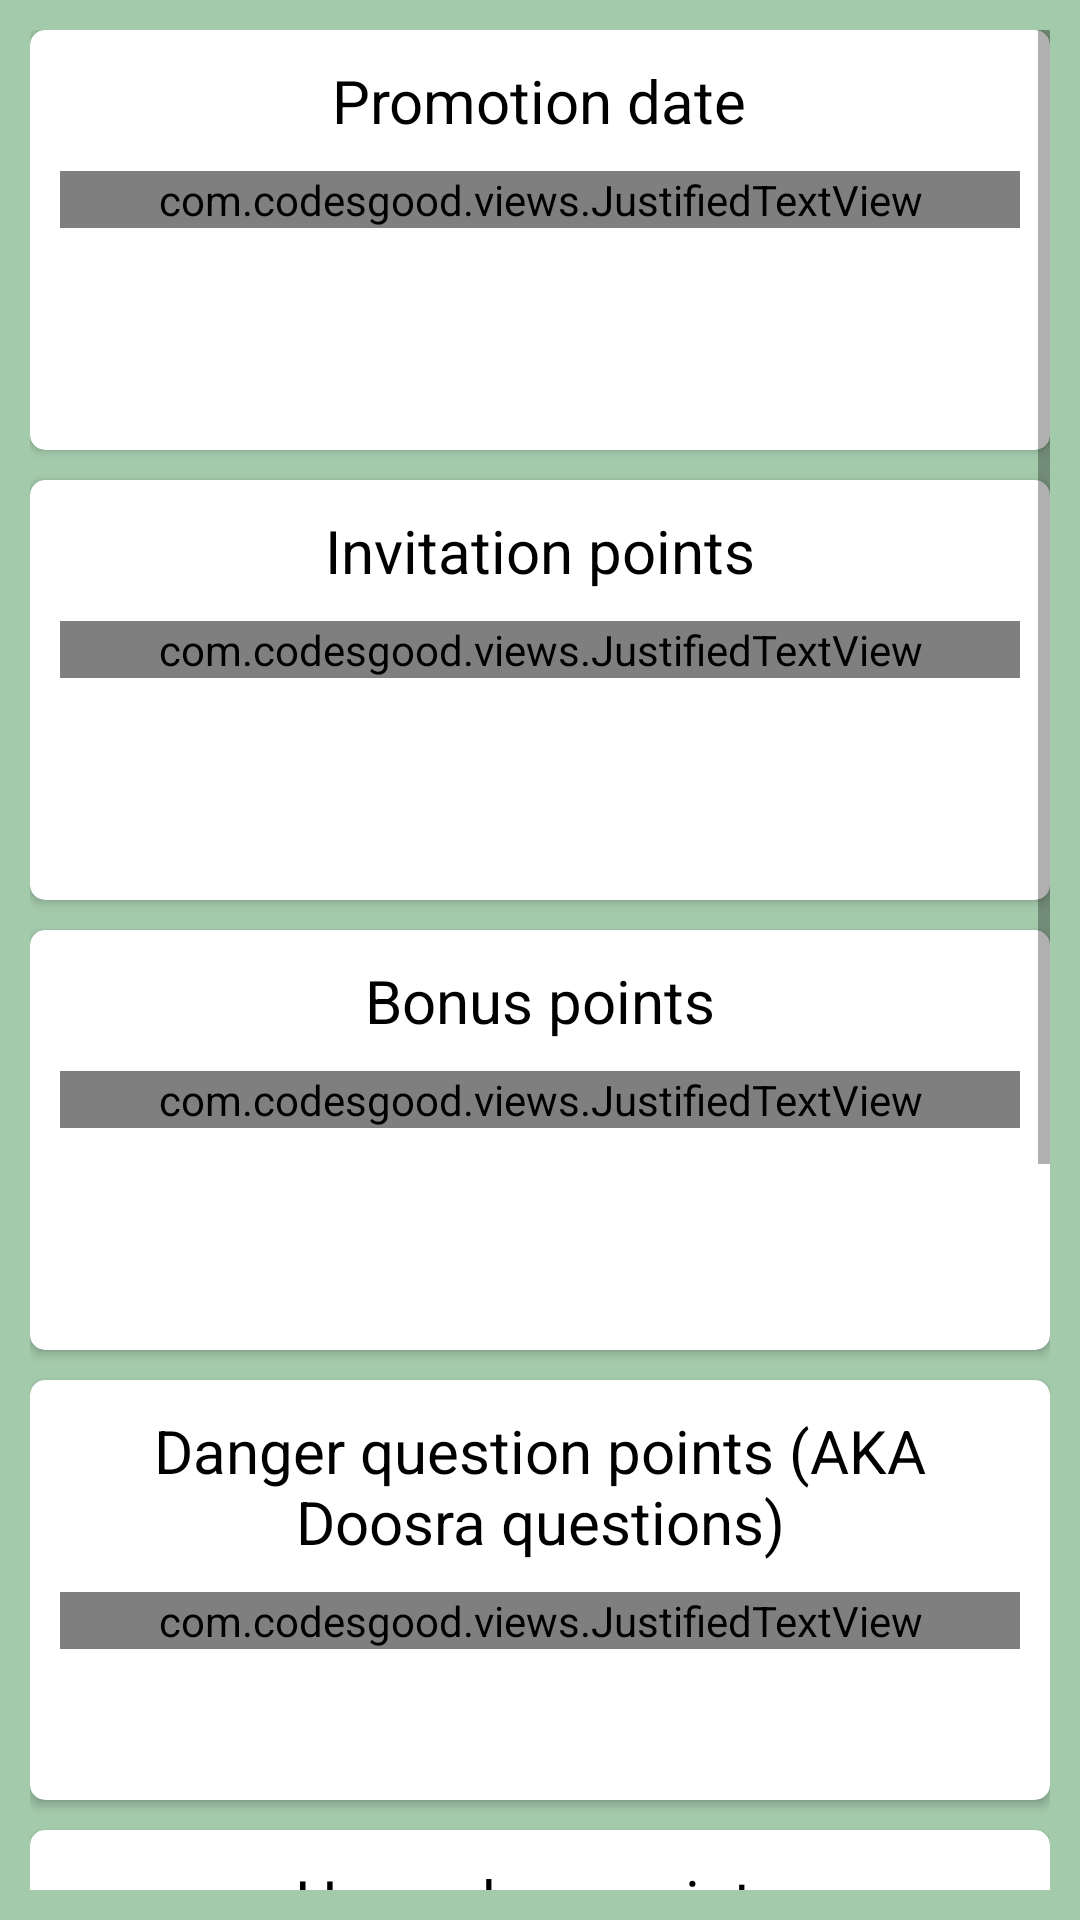

Reconstruct the res/layout file that produces this screen, plus the resources it refers to.
<!-- AndroidManifest.xml: application theme AppTheme -->
<!-- res/layout/activity_help.xml -->
<?xml version="1.0" encoding="utf-8"?>
<ScrollView xmlns:android="http://schemas.android.com/apk/res/android"
    xmlns:card_view="http://schemas.android.com/apk/res-auto"
    android:layout_width="match_parent"
    android:layout_height="match_parent"
    android:background="@drawable/android_quiz_gradient_background"
    android:orientation="vertical"
    android:padding="10dp">

    <LinearLayout
        android:layout_width="match_parent"
        android:layout_height="wrap_content"
        android:orientation="vertical">

        <android.support.v7.widget.CardView xmlns:android="http://schemas.android.com/apk/res/android"
            android:id="@+id/card_view1"
            android:layout_width="match_parent"
            android:layout_height="140dp"
            card_view:cardCornerRadius="5dp">

            <LinearLayout
                android:layout_width="match_parent"
                android:layout_height="wrap_content"
                android:orientation="vertical"
                android:padding="10dp">

                <TextView
                    android:layout_width="wrap_content"
                    android:layout_height="wrap_content"
                    android:layout_gravity="center"
                    android:gravity="center"
                    android:text="@string/fragment_quiz_help_feature1"
                    android:textAlignment="center"
                    android:textColor="@color/activity_help_text_color"
                    android:textSize="20dp" />

                <com.codesgood.views.JustifiedTextView
                    android:layout_width="match_parent"
                    android:layout_height="wrap_content"
                    android:layout_marginTop="10dp"
                    android:text="@string/fragment_quiz_help_description1"
                    android:textColor="@color/activity_help_text_color"
                    android:textSize="14dp" />
            </LinearLayout>

        </android.support.v7.widget.CardView>

        <android.support.v7.widget.CardView xmlns:android="http://schemas.android.com/apk/res/android"
            android:id="@+id/card_view2"
            android:layout_width="match_parent"
            android:layout_height="140dp"
            android:layout_marginTop="10dp"
            card_view:cardCornerRadius="5dp">

            <LinearLayout
                android:layout_width="match_parent"
                android:layout_height="wrap_content"
                android:orientation="vertical"
                android:padding="10dp">


                <TextView
                    android:layout_width="wrap_content"
                    android:layout_height="wrap_content"
                    android:layout_gravity="center"
                    android:gravity="center"
                    android:text="@string/fragment_quiz_help_feature2"
                    android:textAlignment="center"
                    android:textColor="@color/activity_help_text_color"
                    android:textSize="20dp" />

                <com.codesgood.views.JustifiedTextView
                    android:layout_width="match_parent"
                    android:layout_height="wrap_content"
                    android:layout_marginTop="10dp"
                    android:text="@string/fragment_quiz_help_description2"
                    android:textColor="@color/activity_help_text_color"
                    android:textSize="14dp" />

            </LinearLayout>
        </android.support.v7.widget.CardView>

        <android.support.v7.widget.CardView xmlns:android="http://schemas.android.com/apk/res/android"
            android:id="@+id/card_view3"
            android:layout_width="match_parent"
            android:layout_height="140dp"
            android:layout_marginTop="10dp"
            card_view:cardCornerRadius="5dp">

            <LinearLayout
                android:layout_width="match_parent"
                android:layout_height="wrap_content"
                android:orientation="vertical"
                android:padding="10dp">

                <TextView
                    android:layout_width="wrap_content"
                    android:layout_height="wrap_content"
                    android:layout_gravity="center"
                    android:gravity="center"
                    android:text="@string/fragment_quiz_help_feature3"
                    android:textAlignment="center"
                    android:textColor="@color/activity_help_text_color"
                    android:textSize="20dp" />

                <com.codesgood.views.JustifiedTextView
                    android:layout_width="match_parent"
                    android:layout_height="wrap_content"
                    android:layout_marginTop="10dp"
                    android:text="@string/fragment_quiz_help_description3"
                    android:textColor="@color/activity_help_text_color"
                    android:textSize="14dp" />

            </LinearLayout>

        </android.support.v7.widget.CardView>

        <android.support.v7.widget.CardView xmlns:android="http://schemas.android.com/apk/res/android"
            android:id="@+id/card_view4"
            android:layout_width="match_parent"
            android:layout_height="140dp"
            android:layout_marginTop="10dp"
            card_view:cardCornerRadius="5dp">

            <LinearLayout
                android:layout_width="match_parent"
                android:layout_height="wrap_content"
                android:orientation="vertical"
                android:padding="10dp">

                <TextView
                    android:layout_width="wrap_content"
                    android:layout_height="wrap_content"
                    android:layout_gravity="center"
                    android:gravity="center"
                    android:text="@string/fragment_quiz_help_feature4"
                    android:textAlignment="center"
                    android:textColor="@color/activity_help_text_color"
                    android:textSize="20dp" />

                <com.codesgood.views.JustifiedTextView
                    android:layout_width="match_parent"
                    android:layout_height="wrap_content"
                    android:layout_marginTop="10dp"
                    android:text="@string/fragment_quiz_help_description4"
                    android:textColor="@color/activity_help_text_color"
                    android:textSize="14dp" />

            </LinearLayout>
        </android.support.v7.widget.CardView>

        <android.support.v7.widget.CardView xmlns:android="http://schemas.android.com/apk/res/android"
            android:id="@+id/card_view5"
            android:layout_width="match_parent"
            android:layout_height="140dp"
            android:layout_marginTop="10dp"
            card_view:cardCornerRadius="5dp">

            <LinearLayout
                android:layout_width="match_parent"
                android:layout_height="wrap_content"
                android:orientation="vertical"
                android:padding="10dp">

                <TextView
                    android:layout_width="wrap_content"
                    android:layout_height="wrap_content"
                    android:layout_gravity="center"
                    android:gravity="center"
                    android:text="@string/fragment_quiz_help_feature5"
                    android:textAlignment="center"
                    android:textColor="@color/activity_help_text_color"
                    android:textSize="20dp" />

                <com.codesgood.views.JustifiedTextView
                    android:layout_width="match_parent"
                    android:layout_height="wrap_content"
                    android:layout_marginTop="10dp"
                    android:text="@string/fragment_quiz_help_description5"
                    android:textColor="@color/activity_help_text_color"
                    android:textSize="14dp" />

            </LinearLayout>
        </android.support.v7.widget.CardView>

        <android.support.v7.widget.CardView xmlns:android="http://schemas.android.com/apk/res/android"
            android:id="@+id/card_view6"
            android:layout_width="match_parent"
            android:layout_height="140dp"
            android:layout_marginTop="10dp"
            card_view:cardCornerRadius="5dp">

            <LinearLayout
                android:layout_width="match_parent"
                android:layout_height="wrap_content"
                android:orientation="vertical"
                android:padding="10dp">

                <TextView
                    android:layout_width="wrap_content"
                    android:layout_height="wrap_content"
                    android:layout_gravity="center"
                    android:gravity="center"
                    android:text="@string/fragment_quiz_help_feature6"
                    android:textAlignment="center"
                    android:textColor="@color/activity_help_text_color"
                    android:textSize="20dp" />

                <com.codesgood.views.JustifiedTextView
                    android:layout_width="match_parent"
                    android:layout_height="wrap_content"
                    android:layout_marginTop="10dp"
                    android:text="@string/fragment_quiz_help_description6"
                    android:textColor="@color/activity_help_text_color"
                    android:textSize="14dp" />

            </LinearLayout>

        </android.support.v7.widget.CardView>

        <android.support.v7.widget.CardView xmlns:android="http://schemas.android.com/apk/res/android"
            android:id="@+id/card_view7"
            android:layout_width="match_parent"
            android:layout_height="140dp"
            android:layout_marginTop="10dp"
            card_view:cardCornerRadius="5dp">

            <LinearLayout
                android:layout_width="match_parent"
                android:layout_height="wrap_content"
                android:orientation="vertical"
                android:padding="10dp">


                <TextView
                    android:layout_width="wrap_content"
                    android:layout_height="wrap_content"
                    android:layout_gravity="center"
                    android:gravity="center"
                    android:text="@string/fragment_quiz_help_feature7"
                    android:textAlignment="center"
                    android:textColor="@color/activity_help_text_color"
                    android:textSize="20dp" />

                <com.codesgood.views.JustifiedTextView
                    android:layout_width="match_parent"
                    android:layout_height="wrap_content"
                    android:layout_marginTop="10dp"
                    android:text="@string/fragment_quiz_help_description7"
                    android:textColor="@color/activity_help_text_color"
                    android:textSize="14dp" />
            </LinearLayout>

        </android.support.v7.widget.CardView>

    </LinearLayout>

</ScrollView>
<!-- resources referenced by this layout -->
<resources>
  <color name="activity_help_text_color">#000000</color>
  <!-- drawable android_quiz_gradient_background (drawable) -->
  <?xml version="1.0" encoding="utf-8"?>
  <shape xmlns:android="http://schemas.android.com/apk/res/android" android:shape="rectangle" >
  
      <gradient
          android:angle="45"
          android:centerX="35%"
          android:centerColor="#A4CAAC"
          android:startColor="#A4CAAC"
          android:endColor="#A4CAAC"
          android:type="linear"
          />
  
  </shape>
  <string name="fragment_quiz_help_description1">During promotion periods, there will be no charging for the subscribers who were registered during a specifc period of time. This feature is not applicable for ‘free’ charging method.</string>
  <string name="fragment_quiz_help_description2">A registered user can send an invitation to a customer who is not registered yet. Invitation send, requesting to join with quiz application, not for campaign.</string>
  <string name="fragment_quiz_help_description3">Bonus marks are allocated for some random questions in the question base. They will be sent to the player according to a frequency set by the admin</string>
  <string name="fragment_quiz_help_description4">Additional points will be given to danger questions.</string>
  <string name="fragment_quiz_help_description5">Administrator can define a time range as happy hours. Additional percentage of bonus will be awarded to user during happy hours according to configured happy hour settings. Administrator can define multiple happy hours.</string>
  <string name="fragment_quiz_help_description6">Players can take questions according to a theme (e.g.- SPORTS)</string>
  <string name="fragment_quiz_help_description7">Highest priority questions will be sent first. </string>
  <string name="fragment_quiz_help_feature1">Promotion date</string>
  <string name="fragment_quiz_help_feature2">Invitation points</string>
  <string name="fragment_quiz_help_feature3">Bonus points</string>
  <string name="fragment_quiz_help_feature4">Danger question points (AKA Doosra questions)</string>
  <string name="fragment_quiz_help_feature5">Happy hour points</string>
  <string name="fragment_quiz_help_feature6">Theme base question</string>
  <string name="fragment_quiz_help_feature7">Priority question per day</string>
  <style name="AppTheme" parent="Theme.AppCompat.Light.DarkActionBar">
          
          <item name="colorPrimary">@color/color_primary</item>
          <item name="colorPrimaryDark">@color/color_primary_dark</item>
          <item name="colorAccent">@color/color_accent</item>
          <item name="windowActionBar">false</item>
          <item name="windowNoTitle">true</item>
      </style>
  <color name="color_primary">#3F51B5</color>
  <color name="color_primary_dark">#303F9F</color>
  <color name="color_accent">#FF4081</color>
</resources>
